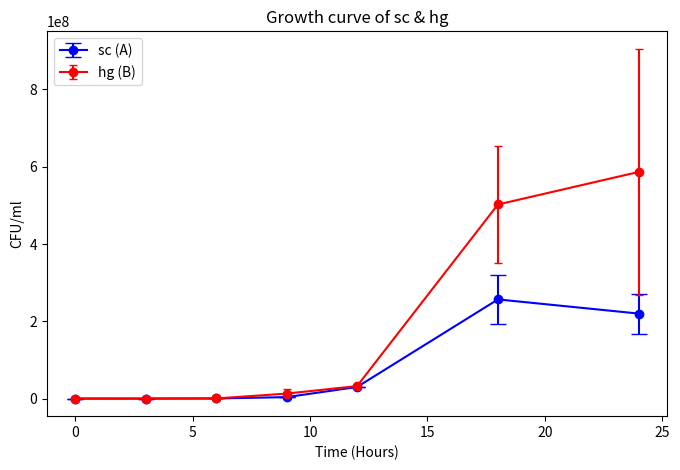

Source code (Python):
import pandas as pd
import numpy as np
import matplotlib.pyplot as plt

# Manually entering the data (from the image)
data = {
    "X": [0, 3, 6, 9, 12, 18, 24],
    "A:Y1": [10000, 35000, 340000, 3500000, 3e+007, 1.87e+008, 1.9e+008],
    "A:Y2": [16000, 43000, 370000, 4100000, 3e+007, 2.75e+008, 2.8e+008 ],
    "A:Y3": [5000, 87000, 400000, 3700000, 3e+007, 3.08e+008, 1.9e+008],
    "B:Y1": [32000, 79000, 370000, 6500000, 3.3e+007, 3.3e+008, 8e+008],
    "B:Y2": [16000, 71000, 410000, 4300000, 3.2e+007, 6.16e+008, 7.4e+008],
    "B:Y3": [48000, 45000, 310000, 2.8e+007, 3.2e+007, 5.61e+008, 2.2e+008],
}

# Create DataFrame
df = pd.DataFrame(data)

# Compute mean & standard deviation for sc (A) and hg (B)
df["A_Mean"] = df[["A:Y1", "A:Y2", "A:Y3"]].mean(axis=1)
df["A_Std"] = df[["A:Y1", "A:Y2", "A:Y3"]].std(axis=1)

df["B_Mean"] = df[["B:Y1", "B:Y2", "B:Y3"]].mean(axis=1)
df["B_Std"] = df[["B:Y1", "B:Y2", "B:Y3"]].std(axis=1)

# Plot mean with error bars
plt.figure(figsize=(8, 5))
plt.errorbar(df["X"], df["A_Mean"], yerr=df["A_Std"], fmt='o-', label="sc (A)", capsize=6, color='b')
plt.errorbar(df["X"], df["B_Mean"], yerr=df["B_Std"], fmt='o-', label="hg (B)", capsize=3, color='r')

# Customize the plot
plt.xlabel("Time (Hours)")  
plt.ylabel("CFU/ml")
plt.title("Growth curve of sc & hg")
plt.legend()

# Show the plot
plt.show()
